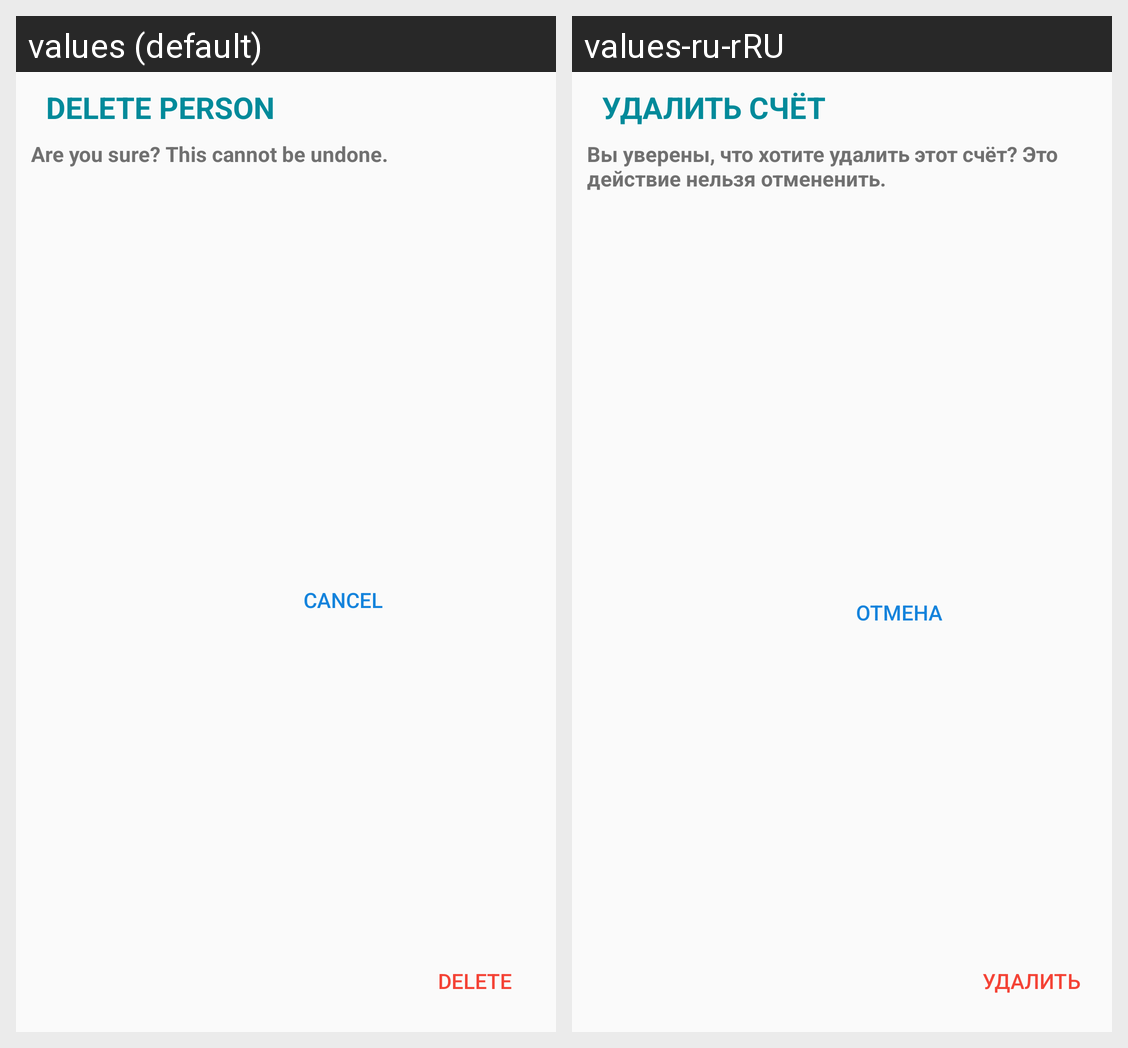

The Android screen above is rendered under two locales of the same app. Produce the string resources it draws, with the default and per-locale values.
Android screen res/layout/dialog_person_del.xml rendered under 2 locales, left to right: values (default), values-ru-rRU. Device: Nexus 5 (rendered at 1080×1920; each locale shown at half size, 540×960, under a caption strip naming it); theme AppTheme.
Strings drawn on this screen, with the default value and each locale's value (text and hints the layout hard-codes, and strings that could not be matched under every locale, appear in the picture but are not listed):

tv_msg_person_del_header
  values: Delete person
  values-ru-rRU: Удалить счёт

tv_msg_del_fill
  values: Are you sure? This cannot be undone.
  values-ru-rRU: Вы уверены, что хотите удалить этот счёт? Это действие нельзя отмененить.

btn_text_del
  values: Delete
  values-ru-rRU: Удалить

btn_text_cancel
  values: Cancel
  values-ru-rRU: Отмена
